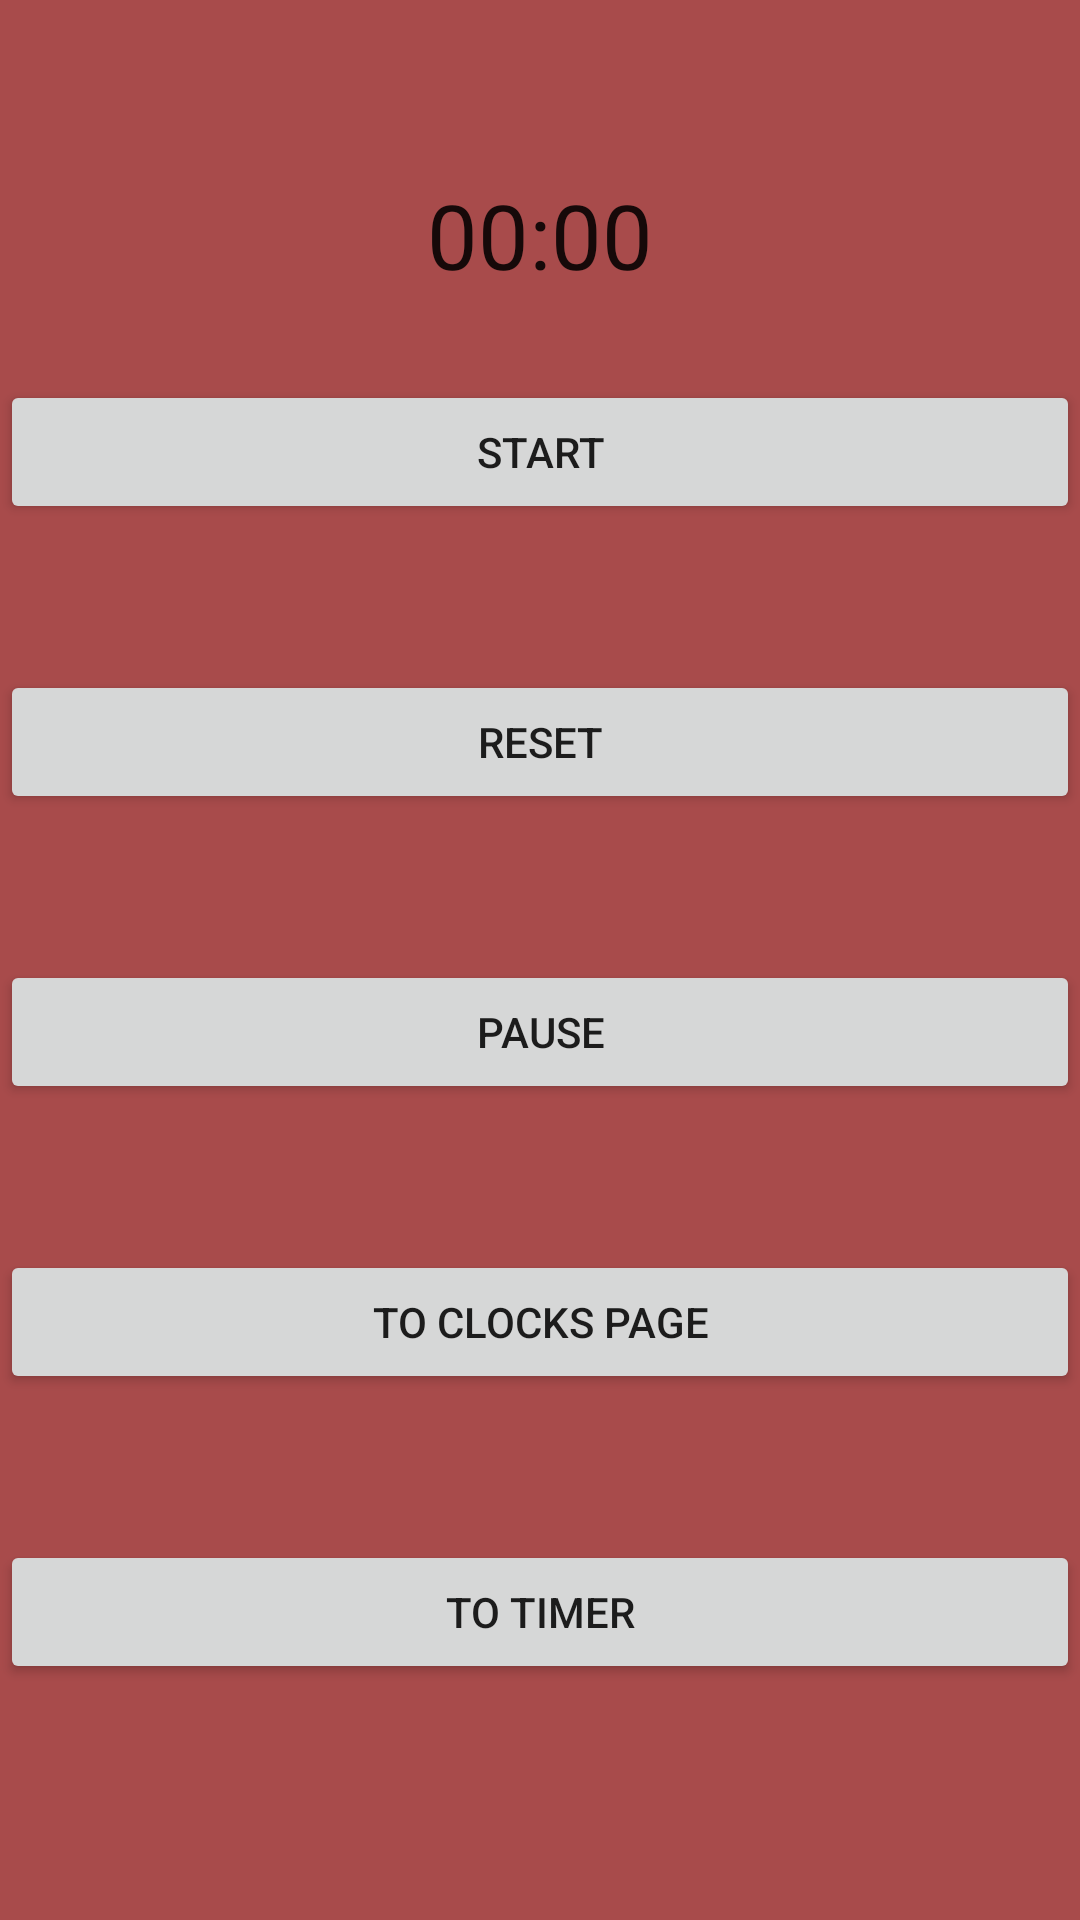

Layout XML and referenced resources for this Android screen:
<!-- AndroidManifest.xml: application theme Theme.FixedProject -->
<!-- res/layout/activity_stop_watch.xml -->
<?xml version="1.0" encoding="utf-8"?>
<LinearLayout xmlns:android="http://schemas.android.com/apk/res/android"
    xmlns:app="http://schemas.android.com/apk/res-auto"
    xmlns:tools="http://schemas.android.com/tools"
    android:layout_width="fill_parent"
    android:layout_height="fill_parent"
    android:layout_gravity="center_horizontal"
    android:background="#A84B4B"
    android:layout_weight="1"
    android:orientation="vertical"
    android:paddingTop="30dp"
    android:paddingBottom="30dp"
    tools:context=".StopWatch">
    <LinearLayout
        android:layout_width="fill_parent"
        android:layout_height="fill_parent"
        android:layout_weight="1"
        android:gravity="center"
        android:layout_gravity="center_horizontal">
    <Chronometer
        android:id="@+id/stopper"
        android:textSize="30sp"

        android:layout_width="wrap_content"
        android:layout_height="wrap_content" />
    </LinearLayout>
    <LinearLayout
        android:layout_width="fill_parent"
        android:layout_height="fill_parent"
        android:layout_weight="1"
        android:layout_gravity="center_horizontal">
    <Button
        android:id="@+id/start"
        android:layout_width="match_parent"
        android:layout_height="wrap_content"
        android:onClick="startChronometer"
        android:text="START" />
    </LinearLayout>
    <LinearLayout
        android:layout_width="fill_parent"
        android:layout_height="fill_parent"
        android:layout_weight="1"
        android:layout_gravity="center_horizontal">
    <Button
        android:id="@+id/reset"
        android:layout_width="match_parent"
        android:layout_height="wrap_content"
        android:onClick="resetChronometer"
        android:text="RESET" />
    </LinearLayout>
    <LinearLayout
        android:layout_width="fill_parent"
        android:layout_height="fill_parent"
        android:layout_weight="1"
        android:layout_gravity="center_horizontal">
    <Button
        android:id="@+id/pause"
        android:layout_width="match_parent"
        android:layout_height="wrap_content"
        android:onClick="pauseChronometer"
        android:text="PAUSE" />
    </LinearLayout>
    <LinearLayout
        android:layout_width="fill_parent"
        android:layout_height="fill_parent"
        android:layout_weight="1"
        android:layout_gravity="center_horizontal">
    <Button
        android:id="@+id/ToClocksPage"
        android:layout_width="match_parent"
        android:layout_height="wrap_content"
        android:onClick="onClick"
        android:text="To Clocks Page" />
    </LinearLayout>
    <LinearLayout
        android:layout_width="fill_parent"
        android:layout_height="fill_parent"
        android:layout_weight="1"
        android:layout_gravity="center_horizontal">
    <Button
        android:id="@+id/ToTimer"
        android:layout_width="match_parent"
        android:layout_height="wrap_content"
        android:onClick="onClick"
        android:text="To Timer" />
    </LinearLayout>
</LinearLayout>
<!-- resources referenced by this layout -->
<resources>
  <style name="Theme.FixedProject" parent="Theme.MaterialComponents.DayNight.DarkActionBar">
          
          <item name="colorPrimary">@color/purple_500</item>
          <item name="colorPrimaryVariant">@color/purple_700</item>
          <item name="colorOnPrimary">@color/white</item>
          
          <item name="colorSecondary">@color/teal_200</item>
          <item name="colorSecondaryVariant">@color/teal_700</item>
          <item name="colorOnSecondary">@color/black</item>
          
          <item name="android:statusBarColor" tools:targetApi="l">?attr/colorPrimaryVariant</item>
          
      </style>
  <!-- not gathered from this repository: default colours our renderer supplied (Android Studio template values) -->
  <color name="purple_500">#FF6200EE</color>
  <color name="purple_700">#FF3700B3</color>
  <color name="teal_200">#FF03DAC5</color>
  <color name="teal_700">#FF018786</color>
  <color name="black">#FF000000</color>
  <color name="white">#FFFFFFFF</color>
</resources>
